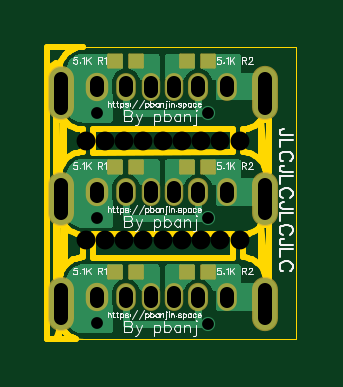
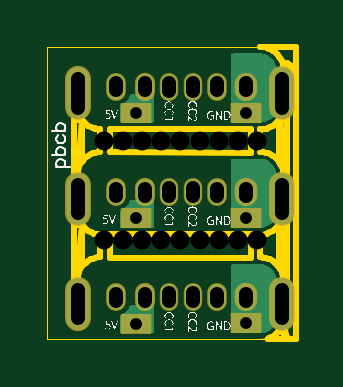
Circuit board: 12 layer files. Board 10.5 x 12.4 mm.
- drill: Drill_NPTH_Through.DRL (545 bytes)
- drill: Drill_PTH_Through.DRL (1045 bytes)
- drill: Drill_PTH_Through_Via.DRL (359 bytes)
- outline: Gerber_BoardOutlineLayer.GKO (12525 bytes)
- bottom_copper: Gerber_BottomLayer.GBL (6062 bytes)
- paste: Gerber_BottomPasteMaskLayer.GBP (2431 bytes)
- bottom_silk: Gerber_BottomSilkscreenLayer.GBO (19268 bytes)
- bottom_mask: Gerber_BottomSolderMaskLayer.GBS (1702 bytes)
- top_copper: Gerber_TopLayer.GTL (11487 bytes)
- paste: Gerber_TopPasteMaskLayer.GTP (2428 bytes)
- top_silk: Gerber_TopSilkscreenLayer.GTO (29476 bytes)
- top_mask: Gerber_TopSolderMaskLayer.GTS (2058 bytes)

=== drill: Drill_NPTH_Through.DRL ===
M48
METRIC,LZ,000.000
;FILE_FORMAT=3:3
;TYPE=NON_PLATED
;Layer: NPTH_Through
;EasyEDA v6.5.22, 2022-12-30 12:31:34
;8208ea2c859e44049a4325ea99c283b7,9c64b28349a745268246d024528a85f0,10
;Gerber Generator version 0.2
;Holesize 1 = 0.800 mm
T01C0.800
%
G05
G90
T01
X007755Y003245
X006945Y003245
X006135Y003245
X005325Y003245
X004505Y003245
X003685Y003245
X002875Y003245
X002065Y003245
X001255Y003245
X001255Y-000920
X002065Y-000920
X002875Y-000920
X003685Y-000920
X004505Y-000920
X005325Y-000920
X006135Y-000920
X006945Y-000920
X007755Y-000920
M30

=== drill: Drill_PTH_Through.DRL (1045 bytes, source withheld) ===
=== drill: Drill_PTH_Through_Via.DRL ===
M48
METRIC,LZ,000.000
;FILE_FORMAT=3:3
;TYPE=PLATED
;Layer: PTH_Through_Via
;EasyEDA v6.5.22, 2023-01-17 18:22:32
;d43e268b2071430ba4a1aa179fc42828,9c64b28349a745268246d024528a85f0,10
;Gerber Generator version 0.2
;Holesize 1 = 0.501 mm
T01C0.501
%
G05
G90
T01
X001725Y004455
X006400Y004440
X006400Y-000020
X001725Y-000006
X006400Y-004475
X001725Y-004460
M30

=== outline: Gerber_BoardOutlineLayer.GKO (12525 bytes, source omitted) ===
=== bottom_copper: Gerber_BottomLayer.GBL ===
G04 Layer: BottomLayer*
G04 EasyEDA v6.5.22, 2023-01-17 18:22:32*
G04 d43e268b2071430ba4a1aa179fc42828,9c64b28349a745268246d024528a85f0,10*
G04 Gerber Generator version 0.2*
G04 Scale: 100 percent, Rotated: No, Reflected: No *
G04 Dimensions in millimeters *
G04 leading zeros omitted , absolute positions ,4 integer and 5 decimal *
%FSLAX45Y45*%
%MOMM*%

%ADD10R,1.2000X0.7500*%
%ADD11O,0.7500112X1.0999978000000001*%
%ADD12O,0.850011X1.0999978000000001*%
%ADD13O,0.6999986X1.0999978000000001*%
%ADD14O,0.9999979999999999X2.1999956000000003*%
%ADD15C,0.6000*%

%LPD*%
G36*
X113436Y402894D02*
G01*
X102158Y403707D01*
X92354Y405841D01*
X82854Y409244D01*
X73964Y413867D01*
X65735Y419709D01*
X58419Y426618D01*
X52069Y434441D01*
X48869Y439623D01*
X47548Y443077D01*
X23418Y569163D01*
X23063Y590702D01*
X23774Y594461D01*
X25755Y597662D01*
X32410Y602437D01*
X36677Y607314D01*
X37896Y609396D01*
X40436Y615391D01*
X41402Y620928D01*
X42265Y633272D01*
X44500Y643432D01*
X48158Y653186D01*
X53136Y662381D01*
X59334Y670712D01*
X66700Y678129D01*
X74980Y684479D01*
X84074Y689559D01*
X93827Y693267D01*
X102057Y695248D01*
X104394Y695553D01*
X227329Y695858D01*
X231241Y695096D01*
X234543Y692912D01*
X236728Y689610D01*
X237540Y685749D01*
X237693Y592836D01*
X237388Y590296D01*
X235356Y582371D01*
X234492Y572058D01*
X234492Y537921D01*
X235356Y527608D01*
X237490Y519125D01*
X237794Y516635D01*
X237998Y413054D01*
X237236Y409194D01*
X235000Y405892D01*
X231698Y403656D01*
X227838Y402894D01*
G37*

%LPD*%
G36*
X570636Y402894D02*
G01*
X566775Y403656D01*
X563473Y405892D01*
X561289Y409194D01*
X560476Y413054D01*
X560476Y514146D01*
X561289Y518058D01*
X563524Y521411D01*
X566928Y523595D01*
X570839Y524306D01*
X635406Y522985D01*
X656945Y522985D01*
X660755Y522274D01*
X664057Y520141D01*
X666242Y516940D01*
X669747Y508914D01*
X675182Y500634D01*
X681888Y493369D01*
X689711Y487273D01*
X698398Y482549D01*
X700125Y481990D01*
X703732Y479856D01*
X706120Y476453D01*
X706983Y472338D01*
X706983Y413054D01*
X706221Y409194D01*
X704037Y405892D01*
X700735Y403656D01*
X696823Y402894D01*
G37*

%LPD*%
G36*
X570687Y-43129D02*
G01*
X566775Y-42367D01*
X563473Y-40182D01*
X561289Y-36880D01*
X560527Y-32969D01*
X560527Y68072D01*
X561289Y72034D01*
X563575Y75336D01*
X566928Y77520D01*
X570890Y78232D01*
X635406Y76962D01*
X656945Y76962D01*
X660806Y76200D01*
X664057Y74066D01*
X666292Y70866D01*
X669747Y62890D01*
X675182Y54610D01*
X681888Y47294D01*
X689711Y41249D01*
X698398Y36525D01*
X700125Y35915D01*
X703732Y33782D01*
X706170Y30378D01*
X706983Y26314D01*
X706983Y-32969D01*
X706221Y-36880D01*
X704037Y-40182D01*
X700735Y-42367D01*
X696823Y-43129D01*
G37*

%LPD*%
G36*
X113487Y-43129D02*
G01*
X102209Y-42316D01*
X92354Y-40233D01*
X82905Y-36830D01*
X73964Y-32156D01*
X65786Y-26314D01*
X58419Y-19456D01*
X52120Y-11633D01*
X48310Y-5486D01*
X46990Y-2082D01*
X27584Y99466D01*
X27381Y101295D01*
X26974Y147167D01*
X27432Y150266D01*
X28803Y153060D01*
X32410Y156413D01*
X36677Y161290D01*
X37947Y163372D01*
X40436Y169316D01*
X41402Y174904D01*
X42316Y187198D01*
X44551Y197408D01*
X48158Y207162D01*
X53136Y216306D01*
X59385Y224688D01*
X66700Y232105D01*
X74980Y238404D01*
X84074Y243484D01*
X93827Y247243D01*
X102260Y249275D01*
X104648Y249580D01*
X226923Y249885D01*
X230835Y249123D01*
X234137Y246938D01*
X236321Y243636D01*
X237134Y239725D01*
X237286Y145186D01*
X236982Y142646D01*
X235356Y136296D01*
X234492Y125983D01*
X234492Y91846D01*
X235356Y81534D01*
X237083Y74726D01*
X237388Y72237D01*
X237591Y-32969D01*
X236829Y-36880D01*
X234594Y-40182D01*
X231292Y-42367D01*
X227431Y-43129D01*
G37*

%LPD*%
G36*
X570687Y-488594D02*
G01*
X566775Y-487781D01*
X563473Y-485597D01*
X561289Y-482295D01*
X560527Y-478434D01*
X560527Y-377444D01*
X561289Y-373481D01*
X563575Y-370179D01*
X566928Y-367995D01*
X570890Y-367284D01*
X635406Y-368554D01*
X656945Y-368554D01*
X660806Y-369316D01*
X664057Y-371449D01*
X666242Y-374650D01*
X669747Y-382625D01*
X675182Y-390906D01*
X681888Y-398170D01*
X689711Y-404266D01*
X698398Y-408990D01*
X700125Y-409600D01*
X703732Y-411734D01*
X706120Y-415086D01*
X706983Y-419201D01*
X706983Y-478434D01*
X706221Y-482295D01*
X704037Y-485597D01*
X700735Y-487781D01*
X696823Y-488594D01*
G37*

%LPD*%
G36*
X112877Y-488594D02*
G01*
X102209Y-487832D01*
X92354Y-485749D01*
X82905Y-482346D01*
X73964Y-477672D01*
X65786Y-471830D01*
X58419Y-464972D01*
X52120Y-457149D01*
X48310Y-451002D01*
X46990Y-447548D01*
X31699Y-367588D01*
X31495Y-365760D01*
X30886Y-294741D01*
X31495Y-291134D01*
X33375Y-287985D01*
X36677Y-284226D01*
X37947Y-282143D01*
X40436Y-276199D01*
X41402Y-270611D01*
X42316Y-258317D01*
X44551Y-248107D01*
X48158Y-238353D01*
X53136Y-229209D01*
X59385Y-220827D01*
X66700Y-213410D01*
X74980Y-207111D01*
X84124Y-202031D01*
X93827Y-198272D01*
X102311Y-196240D01*
X104648Y-195935D01*
X226923Y-195630D01*
X230835Y-196392D01*
X234137Y-198577D01*
X236321Y-201879D01*
X237134Y-205790D01*
X237286Y-300380D01*
X236982Y-302869D01*
X235356Y-309219D01*
X234492Y-319481D01*
X234492Y-353669D01*
X235356Y-363931D01*
X237083Y-370789D01*
X237388Y-373227D01*
X237591Y-478383D01*
X236829Y-482295D01*
X234594Y-485597D01*
X231292Y-487832D01*
X227431Y-488594D01*
G37*

%LPD*%
D10*
G01*
X172511Y445498D03*
G01*
X639998Y443999D03*
G01*
X640008Y-2049D03*
G01*
X172524Y-551D03*
G01*
X640013Y-447553D03*
G01*
X172529Y-446057D03*
D11*
G01*
X722510Y108948D03*
D12*
G01*
X172499Y108948D03*
D13*
G01*
X498533Y108948D03*
D14*
G01*
X18524Y80703D03*
G01*
X882505Y80703D03*
D11*
G01*
X600489Y108948D03*
D13*
G01*
X398508Y108948D03*
D11*
G01*
X294520Y108948D03*
G01*
X722508Y-336555D03*
D12*
G01*
X172501Y-336555D03*
D13*
G01*
X498538Y-336555D03*
D14*
G01*
X18526Y-364802D03*
G01*
X882502Y-364802D03*
D11*
G01*
X600494Y-336555D03*
D13*
G01*
X398510Y-336555D03*
D11*
G01*
X294523Y-336555D03*
G01*
X722497Y554997D03*
D12*
G01*
X172486Y554997D03*
D13*
G01*
X498520Y554997D03*
D14*
G01*
X18511Y526752D03*
G01*
X882492Y526752D03*
D11*
G01*
X600476Y554997D03*
D13*
G01*
X398495Y554997D03*
D11*
G01*
X294507Y554997D03*
D15*
G01*
X172486Y445498D03*
G01*
X639998Y443999D03*
G01*
X640006Y-2049D03*
G01*
X172493Y-551D03*
G01*
X640006Y-447547D03*
G01*
X172493Y-446049D03*
M02*

=== paste: Gerber_BottomPasteMaskLayer.GBP ===
G04 Layer: BottomPasteMaskLayer*
G04 EasyEDA v6.5.22, 2022-12-30 12:31:34*
G04 8208ea2c859e44049a4325ea99c283b7,9c64b28349a745268246d024528a85f0,10*
G04 Gerber Generator version 0.2*
G04 Scale: 100 percent, Rotated: No, Reflected: No *
G04 Dimensions in millimeters *
G04 leading zeros omitted , absolute positions ,4 integer and 5 decimal *
%FSLAX45Y45*%
%MOMM*%

%ADD10C,0.0001*%

%LPD*%
G36*
X225450Y255016D02*
G01*
X221488Y251002D01*
X221488Y205028D01*
X225450Y201015D01*
X275539Y201015D01*
X279552Y205028D01*
X279552Y251002D01*
X275539Y255016D01*
G37*
G36*
X310540Y255016D02*
G01*
X306527Y251002D01*
X306527Y205028D01*
X310540Y201015D01*
X360578Y201015D01*
X364591Y205028D01*
X364591Y251002D01*
X360578Y255016D01*
G37*
G36*
X530453Y255016D02*
G01*
X526440Y251002D01*
X526440Y204978D01*
X530453Y201015D01*
X580491Y201015D01*
X584504Y204978D01*
X584504Y251002D01*
X580491Y255016D01*
G37*
G36*
X615492Y255016D02*
G01*
X611530Y251002D01*
X611530Y204978D01*
X615492Y201015D01*
X665581Y201015D01*
X669544Y204978D01*
X669544Y251002D01*
X665581Y255016D01*
G37*
G36*
X225450Y-162001D02*
G01*
X221437Y-165963D01*
X221437Y-211988D01*
X225450Y-216001D01*
X275539Y-216001D01*
X279501Y-211988D01*
X279501Y-165963D01*
X275539Y-162001D01*
G37*
G36*
X310489Y-162001D02*
G01*
X306527Y-165963D01*
X306527Y-211988D01*
X310489Y-216001D01*
X360578Y-216001D01*
X364591Y-211988D01*
X364591Y-165963D01*
X360578Y-162001D01*
G37*
G36*
X530453Y-162001D02*
G01*
X526440Y-166014D01*
X526440Y-211988D01*
X530453Y-216001D01*
X580491Y-216001D01*
X584504Y-211988D01*
X584504Y-166014D01*
X580491Y-162001D01*
G37*
G36*
X615492Y-162001D02*
G01*
X611479Y-166014D01*
X611479Y-211988D01*
X615492Y-216001D01*
X665581Y-216001D01*
X669544Y-211988D01*
X669544Y-166014D01*
X665581Y-162001D01*
G37*
G36*
X530402Y671982D02*
G01*
X526440Y668020D01*
X526440Y621995D01*
X530402Y617982D01*
X580491Y617982D01*
X584454Y621995D01*
X584454Y668020D01*
X580491Y671982D01*
G37*
G36*
X615492Y671982D02*
G01*
X611479Y668020D01*
X611479Y621995D01*
X615492Y617982D01*
X665581Y617982D01*
X669544Y621995D01*
X669544Y668020D01*
X665581Y671982D01*
G37*
G36*
X225450Y672033D02*
G01*
X221437Y668020D01*
X221437Y621995D01*
X225450Y618032D01*
X275488Y618032D01*
X279501Y621995D01*
X279501Y668020D01*
X275488Y672033D01*
G37*
G36*
X310489Y672033D02*
G01*
X306527Y668020D01*
X306527Y621995D01*
X310489Y618032D01*
X360578Y618032D01*
X364540Y621995D01*
X364540Y668020D01*
X360578Y672033D01*
G37*
M02*

=== bottom_silk: Gerber_BottomSilkscreenLayer.GBO (19268 bytes, source omitted) ===
=== bottom_mask: Gerber_BottomSolderMaskLayer.GBS ===
G04 Layer: BottomSolderMaskLayer*
G04 EasyEDA v6.5.22, 2023-01-17 18:22:32*
G04 d43e268b2071430ba4a1aa179fc42828,9c64b28349a745268246d024528a85f0,10*
G04 Gerber Generator version 0.2*
G04 Scale: 100 percent, Rotated: No, Reflected: No *
G04 Dimensions in millimeters *
G04 leading zeros omitted , absolute positions ,4 integer and 5 decimal *
%FSLAX45Y45*%
%MOMM*%

%AMMACRO1*1,1,$1,$2,$3*1,1,$1,$4,$5*1,1,$1,0-$2,0-$3*1,1,$1,0-$4,0-$5*20,1,$1,$2,$3,$4,$5,0*20,1,$1,$4,$5,0-$2,0-$3,0*20,1,$1,0-$2,0-$3,0-$4,0-$5,0*20,1,$1,0-$4,0-$5,$2,$3,0*4,1,4,$2,$3,$4,$5,0-$2,0-$3,0-$4,0-$5,$2,$3,0*%
%ADD10MACRO1,0.1016X-0.6X0.375X0.6X0.375*%
%ADD11MACRO1,0.1016X-0.5999X0.375X0.5999X0.375*%
%ADD12O,0.8300212X1.1800078*%
%ADD13O,0.9500362X1.2000230000000003*%
%ADD14O,0.7800086X1.1800078*%
%ADD15O,1.1000232X2.3000208000000004*%
%ADD16O,0.8500364X1.2000230000000003*%

%LPD*%
D10*
G01*
X172501Y445503D03*
G01*
X639986Y443989D03*
G01*
X639998Y-2059D03*
G01*
X172514Y-546D03*
D11*
G01*
X639996Y-447565D03*
D10*
G01*
X172519Y-446051D03*
D12*
G01*
X722510Y108948D03*
D13*
G01*
X172499Y108948D03*
D14*
G01*
X498533Y108948D03*
D15*
G01*
X18524Y80703D03*
G01*
X882505Y80703D03*
D16*
G01*
X600489Y108948D03*
D14*
G01*
X398508Y108948D03*
D12*
G01*
X294520Y108948D03*
G01*
X722508Y-336555D03*
D13*
G01*
X172501Y-336555D03*
D14*
G01*
X498538Y-336555D03*
D15*
G01*
X18526Y-364802D03*
G01*
X882502Y-364802D03*
D16*
G01*
X600494Y-336555D03*
D14*
G01*
X398510Y-336555D03*
D12*
G01*
X294523Y-336555D03*
G01*
X722497Y554997D03*
D13*
G01*
X172486Y554997D03*
D14*
G01*
X498520Y554997D03*
D15*
G01*
X18511Y526752D03*
G01*
X882492Y526752D03*
D16*
G01*
X600476Y554997D03*
D14*
G01*
X398495Y554997D03*
D12*
G01*
X294507Y554997D03*
M02*

=== top_copper: Gerber_TopLayer.GTL (11487 bytes, source omitted) ===
=== paste: Gerber_TopPasteMaskLayer.GTP ===
G04 Layer: TopPasteMaskLayer*
G04 EasyEDA v6.5.22, 2023-01-17 18:22:32*
G04 d43e268b2071430ba4a1aa179fc42828,9c64b28349a745268246d024528a85f0,10*
G04 Gerber Generator version 0.2*
G04 Scale: 100 percent, Rotated: No, Reflected: No *
G04 Dimensions in millimeters *
G04 leading zeros omitted , absolute positions ,4 integer and 5 decimal *
%FSLAX45Y45*%
%MOMM*%

%ADD10C,0.0001*%

%LPD*%
G36*
X310489Y242976D02*
G01*
X306527Y238963D01*
X306527Y192938D01*
X310489Y188925D01*
X360578Y188925D01*
X364591Y192938D01*
X364591Y238963D01*
X360578Y242976D01*
G37*
G36*
X225450Y242976D02*
G01*
X221437Y238963D01*
X221437Y192938D01*
X225450Y188925D01*
X275488Y188925D01*
X279501Y192938D01*
X279501Y238963D01*
X275488Y242976D01*
G37*
G36*
X615492Y242925D02*
G01*
X611530Y238912D01*
X611530Y192938D01*
X615492Y188925D01*
X665581Y188925D01*
X669544Y192938D01*
X669544Y238912D01*
X665581Y242925D01*
G37*
G36*
X530453Y242925D02*
G01*
X526440Y238912D01*
X526440Y192938D01*
X530453Y188925D01*
X580491Y188925D01*
X584504Y192938D01*
X584504Y238912D01*
X580491Y242925D01*
G37*
G36*
X310540Y-202539D02*
G01*
X306527Y-206552D01*
X306527Y-252577D01*
X310540Y-256540D01*
X360578Y-256540D01*
X364591Y-252577D01*
X364591Y-206552D01*
X360578Y-202539D01*
G37*
G36*
X225450Y-202539D02*
G01*
X221437Y-206552D01*
X221437Y-252577D01*
X225450Y-256540D01*
X275539Y-256540D01*
X279501Y-252577D01*
X279501Y-206552D01*
X275539Y-202539D01*
G37*
G36*
X615543Y-202590D02*
G01*
X611530Y-206603D01*
X611530Y-252577D01*
X615543Y-256590D01*
X665581Y-256590D01*
X669594Y-252577D01*
X669594Y-206603D01*
X665581Y-202590D01*
G37*
G36*
X530453Y-202590D02*
G01*
X526440Y-206603D01*
X526440Y-252577D01*
X530453Y-256590D01*
X580491Y-256590D01*
X584504Y-252577D01*
X584504Y-206603D01*
X580491Y-202590D01*
G37*
G36*
X615492Y689000D02*
G01*
X611530Y684987D01*
X611530Y638962D01*
X615492Y635000D01*
X665581Y635000D01*
X669544Y638962D01*
X669544Y684987D01*
X665581Y689000D01*
G37*
G36*
X530453Y689000D02*
G01*
X526440Y684987D01*
X526440Y638962D01*
X530453Y635000D01*
X580491Y635000D01*
X584504Y638962D01*
X584504Y684987D01*
X580491Y689000D01*
G37*
G36*
X310489Y689000D02*
G01*
X306527Y684987D01*
X306527Y639013D01*
X310489Y635000D01*
X360578Y635000D01*
X364540Y639013D01*
X364540Y684987D01*
X360578Y689000D01*
G37*
G36*
X225450Y689000D02*
G01*
X221437Y684987D01*
X221437Y639013D01*
X225450Y635000D01*
X275488Y635000D01*
X279501Y639013D01*
X279501Y684987D01*
X275488Y689000D01*
G37*
M02*

=== top_silk: Gerber_TopSilkscreenLayer.GTO (29476 bytes, source omitted) ===
=== top_mask: Gerber_TopSolderMaskLayer.GTS ===
G04 Layer: TopSolderMaskLayer*
G04 EasyEDA v6.5.22, 2023-01-17 18:22:32*
G04 d43e268b2071430ba4a1aa179fc42828,9c64b28349a745268246d024528a85f0,10*
G04 Gerber Generator version 0.2*
G04 Scale: 100 percent, Rotated: No, Reflected: No *
G04 Dimensions in millimeters *
G04 leading zeros omitted , absolute positions ,4 integer and 5 decimal *
%FSLAX45Y45*%
%MOMM*%

%AMMACRO1*1,1,$1,$2,$3*1,1,$1,$4,$5*1,1,$1,0-$2,0-$3*1,1,$1,0-$4,0-$5*20,1,$1,$2,$3,$4,$5,0*20,1,$1,$4,$5,0-$2,0-$3,0*20,1,$1,0-$2,0-$3,0-$4,0-$5,0*20,1,$1,0-$4,0-$5,$2,$3,0*4,1,4,$2,$3,$4,$5,0-$2,0-$3,0-$4,0-$5,$2,$3,0*%
%ADD10O,0.8300212X1.1800078*%
%ADD11O,0.9500362X1.2000230000000003*%
%ADD12O,0.7800086X1.1800078*%
%ADD13O,1.1000232X2.3000208000000004*%
%ADD14O,0.8500364X1.2000230000000003*%
%ADD15MACRO1,0.1016X-0.2828X-0.2701X-0.2828X0.2701*%
%ADD16MACRO1,0.1016X0.2829X-0.2701X0.2829X0.2701*%
%ADD17MACRO1,0.1016X-0.2827X-0.27X-0.2827X0.27*%
%ADD18MACRO1,0.1016X0.2828X-0.27X0.2828X0.27*%
%ADD19MACRO1,0.1016X0.2829X-0.27X0.2829X0.27*%

%LPD*%
D10*
G01*
X722510Y108948D03*
D11*
G01*
X172499Y108948D03*
D12*
G01*
X498533Y108948D03*
D13*
G01*
X18524Y80703D03*
G01*
X882505Y80703D03*
D14*
G01*
X600489Y108948D03*
D12*
G01*
X398508Y108948D03*
D10*
G01*
X294520Y108948D03*
D15*
G01*
X336289Y215950D03*
D16*
G01*
X249730Y215950D03*
D17*
G01*
X641294Y215929D03*
D18*
G01*
X554737Y215929D03*
D10*
G01*
X722508Y-336555D03*
D11*
G01*
X172501Y-336555D03*
D12*
G01*
X498538Y-336555D03*
D13*
G01*
X18526Y-364802D03*
G01*
X882502Y-364802D03*
D14*
G01*
X600494Y-336555D03*
D12*
G01*
X398510Y-336555D03*
D10*
G01*
X294523Y-336555D03*
D15*
G01*
X336293Y-229552D03*
D16*
G01*
X249732Y-229552D03*
D17*
G01*
X641303Y-229576D03*
D19*
G01*
X554744Y-229576D03*
D17*
G01*
X641285Y661978D03*
D18*
G01*
X554727Y661978D03*
D15*
G01*
X336276Y662000D03*
D16*
G01*
X249717Y662000D03*
D10*
G01*
X722497Y554997D03*
D11*
G01*
X172486Y554997D03*
D12*
G01*
X498520Y554997D03*
D13*
G01*
X18511Y526752D03*
G01*
X882492Y526752D03*
D14*
G01*
X600476Y554997D03*
D12*
G01*
X398495Y554997D03*
D10*
G01*
X294507Y554997D03*
M02*
